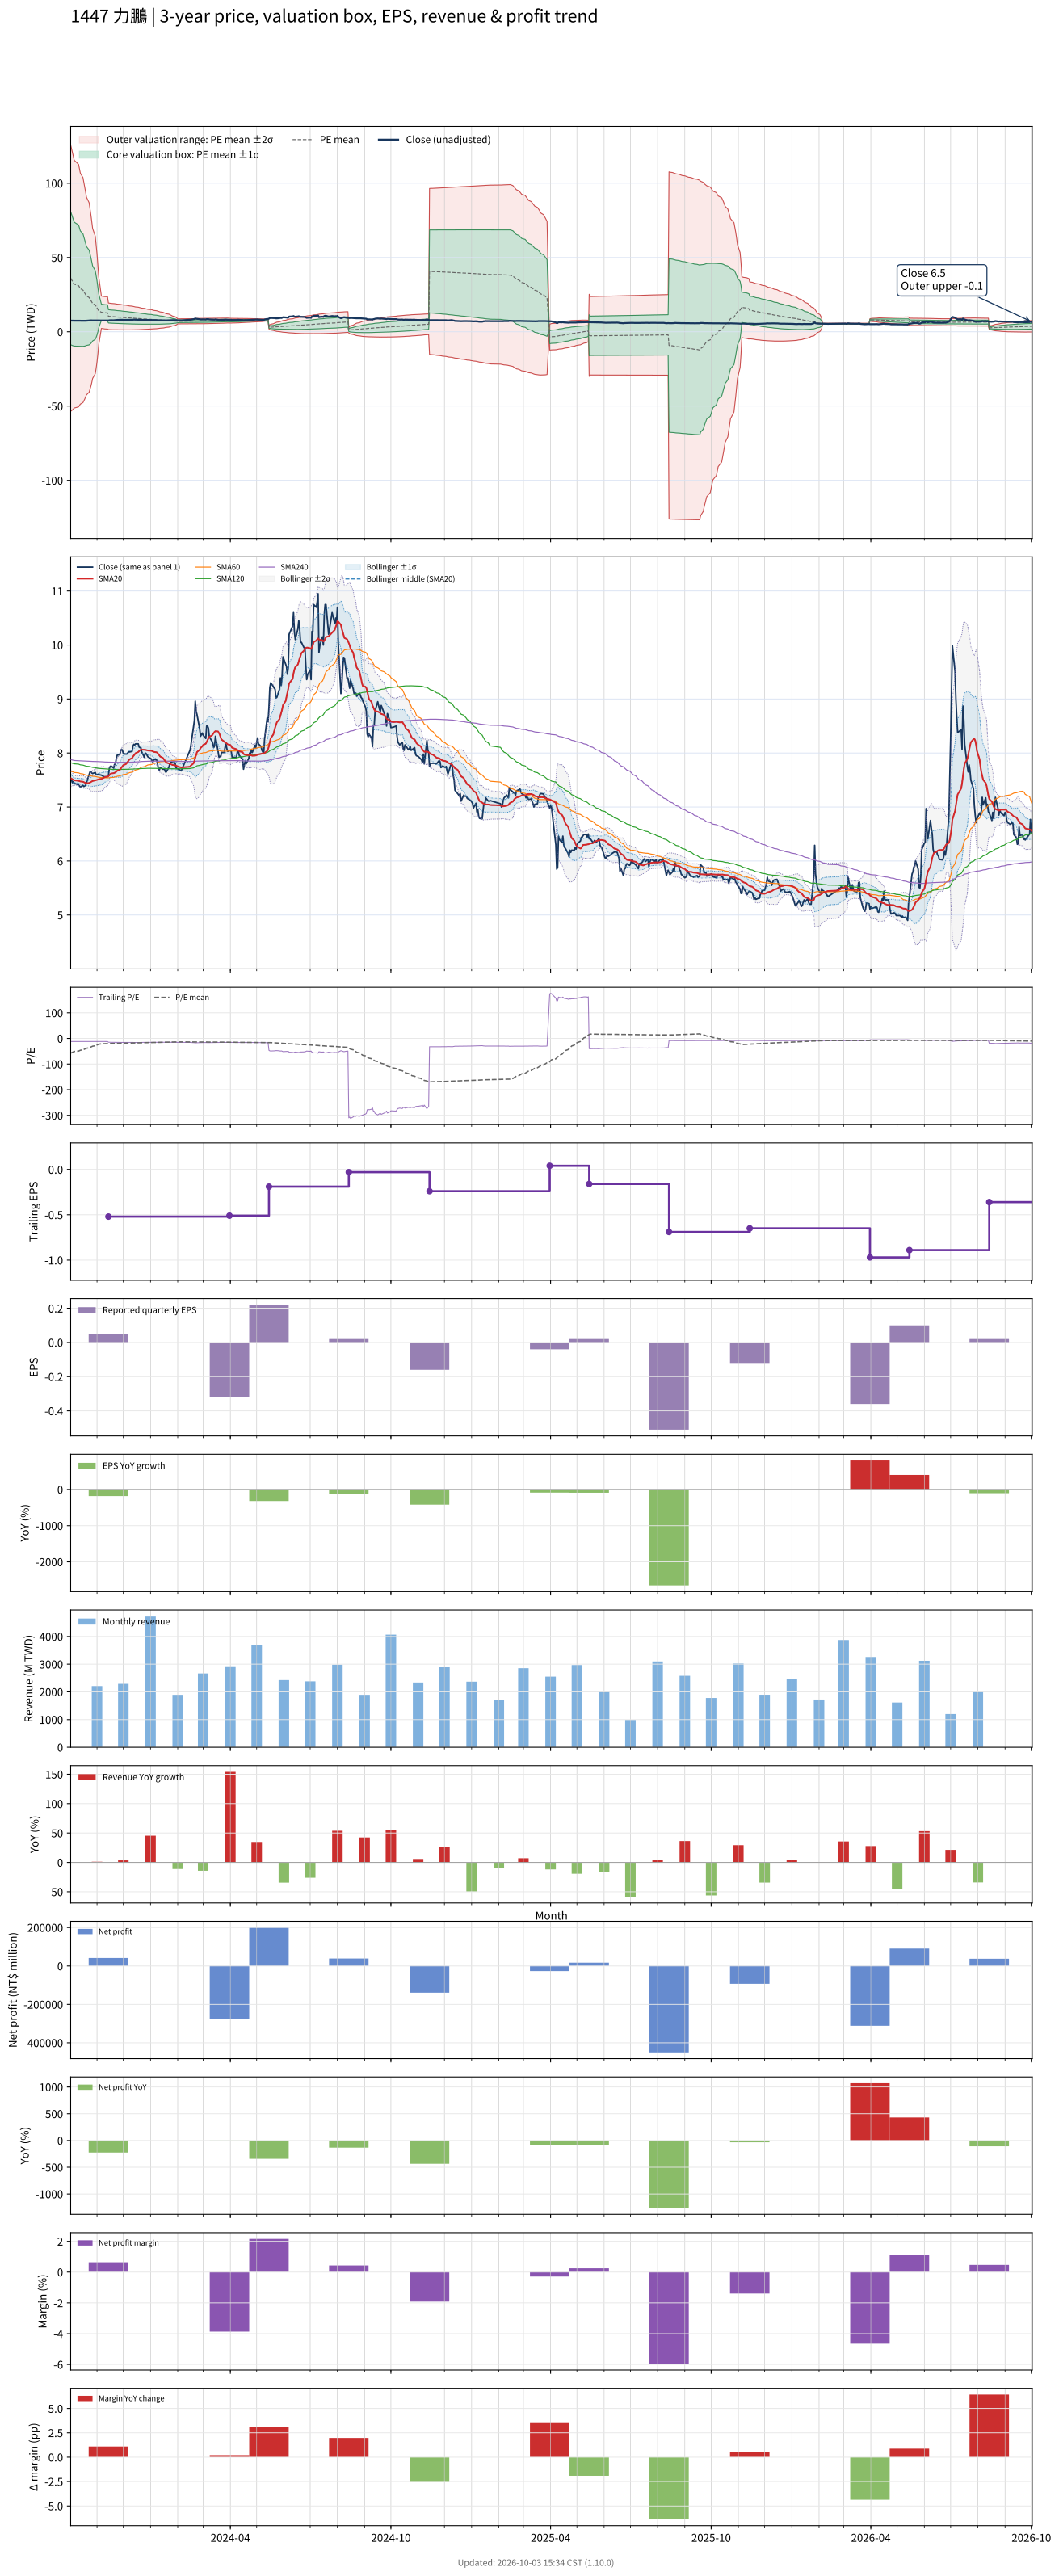

The file beside this chart, header and first rows:
# chart-version: skill-stock-dynamic-val…
date, close, available_date, period_end, eps, ttm_eps, pe, pe_mean, pe_std, price_m2, price_m1, price_mean, price_p1, price_p2, forward_eps, forward_pe, forward_pe_mean, forward_pe_std, forward_price_m2, forward_price_m1, forward_price_mean, forward_price_p1, forward_price_p2, sma20
2023-10-02, 7.5, 2023-08-14, 2023-06-30, -0.14, -0.63, -11.9, -57.25, 71.09, 125.6, 80.86, 36.07, -8.72, -53.51, , , , , , , , , , 7.534
2023-10-03, 7.5, 2023-08-14, 2023-06-30, -0.14, -0.63, -11.9, -55.68, 69.98, 123.3, 79.17, 35.08, -9.009, -53.1, , , , , , , , , , 7.524
2023-10-04, 7.45, 2023-08-14, 2023-06-30, -0.14, -0.63, -11.83, -54.1, 68.79, 120.8, 77.43, 34.08, -9.256, -52.6, , , , , , , , , , 7.513
2023-10-05, 7.47, 2023-08-14, 2023-06-30, -0.14, -0.63, -11.86, -52.51, 67.53, 118.2, 75.63, 33.08, -9.459, -52, , , , , , , , , , 7.503
2023-10-06, 7.44, 2023-08-14, 2023-06-30, -0.14, -0.63, -11.81, -50.92, 66.19, 115.5, 73.78, 32.08, -9.618, -51.31, , , , , , , , , , 7.494
2023-10-11, 7.41, 2023-08-14, 2023-06-30, -0.14, -0.63, -11.76, -49.32, 64.76, 112.7, 71.87, 31.07, -9.729, -50.53, , , , , , , , , , 7.486
2023-10-12, 7.39, 2023-08-14, 2023-06-30, -0.14, -0.63, -11.73, -47.7, 63.23, 109.7, 69.89, 30.05, -9.783, -49.62, , , , , , , , , , 7.48
2023-10-13, 7.37, 2023-08-14, 2023-06-30, -0.14, -0.63, -11.7, -46.11, 61.69, 106.8, 67.91, 29.05, -9.811, -48.67, , , , , , , , , , 7.473
2023-10-16, 7.4, 2023-08-14, 2023-06-30, -0.14, -0.63, -11.75, -44.54, 60.09, 103.8, 65.91, 28.06, -9.8, -47.66, , , , , , , , , , 7.468
2023-10-17, 7.38, 2023-08-14, 2023-06-30, -0.14, -0.63, -11.71, -42.97, 58.43, 100.7, 63.88, 27.07, -9.744, -46.56, , , , , , , , , , 7.46
2023-10-18, 7.39, 2023-08-14, 2023-06-30, -0.14, -0.63, -11.73, -41.38, 56.64, 97.44, 61.75, 26.07, -9.613, -45.3, , , , , , , , , , 7.452
2023-10-19, 7.4, 2023-08-14, 2023-06-30, -0.14, -0.63, -11.75, -39.82, 54.79, 94.12, 59.6, 25.08, -9.436, -43.96, , , , , , , , , , 7.445
2023-10-20, 7.45, 2023-08-14, 2023-06-30, -0.14, -0.63, -11.83, -38.23, 52.78, 90.59, 57.34, 24.09, -9.166, -42.42, , , , , , , , , , 7.441
2023-10-23, 7.6, 2023-08-14, 2023-06-30, -0.14, -0.63, -12.06, -36.65, 50.64, 86.9, 55, 23.09, -8.813, -40.72, , , , , , , , , , 7.444
2023-10-24, 7.65, 2023-08-14, 2023-06-30, -0.14, -0.63, -12.14, -35.07, 48.35, 83.01, 52.55, 22.09, -8.364, -38.82, , , , , , , , , , 7.453
2023-10-25, 7.66, 2023-08-14, 2023-06-30, -0.14, -0.63, -12.16, -33.48, 45.86, 78.87, 49.98, 21.09, -7.797, -36.69, , , , , , , , , , 7.463
2023-10-26, 7.63, 2023-08-14, 2023-06-30, -0.14, -0.63, -12.11, -31.88, 43.13, 74.43, 47.26, 20.09, -7.083, -34.25, , , , , , , , , , 7.473
2023-10-27, 7.62, 2023-08-14, 2023-06-30, -0.14, -0.63, -12.1, -30.27, 40.06, 69.55, 44.31, 19.07, -6.173, -31.41, , , , , , , , , , 7.482
2023-10-30, 7.64, 2023-08-14, 2023-06-30, -0.14, -0.63, -12.13, -28.66, 36.73, 64.34, 41.2, 18.06, -5.086, -28.23, , , , , , , , , , 7.492
2023-10-31, 7.6, 2023-08-14, 2023-06-30, -0.14, -0.63, -12.06, -27.06, 33.05, 58.69, 37.87, 17.05, -3.77, -24.59, , , , , , , , , , 7.497
2023-11-01, 7.6, 2023-08-14, 2023-06-30, -0.14, -0.63, -12.06, -25.48, 28.86, 52.42, 34.23, 16.05, -2.131, -20.31, , , , , , , , , , 7.503
2023-11-02, 7.6, 2023-08-14, 2023-06-30, -0.14, -0.63, -12.06, -23.89, 23.84, 45.1, 30.07, 15.05, 0.02892, -14.99, , , , , , , , , , 7.508
2023-11-03, 7.6, 2023-08-14, 2023-06-30, -0.14, -0.63, -12.06, -22.38, 18.03, 36.81, 25.45, 14.1, 2.74, -8.617, , , , , , , , , , 7.515
2023-11-06, 7.59, 2023-08-14, 2023-06-30, -0.14, -0.63, -12.05, -20.86, 8.636, 24.02, 18.58, 13.14, 7.699, 2.258, , , , , , , , , , 7.521
2023-11-07, 7.58, 2023-08-14, 2023-06-30, -0.14, -0.63, -12.03, -20.72, 8.643, 23.94, 18.5, 13.05, 7.607, 2.162, , , , , , , , , , 7.528
2023-11-08, 7.57, 2023-08-14, 2023-06-30, -0.14, -0.63, -12.02, -20.58, 8.646, 23.86, 18.41, 12.96, 7.516, 2.069, , , , , , , , , , 7.536
2023-11-09, 7.56, 2023-08-14, 2023-06-30, -0.14, -0.63, -12, -20.43, 8.646, 23.77, 18.32, 12.87, 7.427, 1.98, , , , , , , , , , 7.545
2023-11-10, 7.56, 2023-08-14, 2023-06-30, -0.14, -0.63, -12, -20.29, 8.642, 23.67, 18.23, 12.78, 7.339, 1.894, , , , , , , , , , 7.554
2023-11-13, 7.56, 2023-08-14, 2023-06-30, -0.14, -0.63, -12, -20.15, 8.638, 23.58, 18.14, 12.69, 7.253, 1.811, , , , , , , , , , 7.562
2023-11-14, 7.58, 2023-11-14, 2023-09-30, 0.05, -0.52, -14.58, -20.03, 8.615, 19.38, 14.9, 10.42, 5.936, 1.457, , , , , , , , , , 7.572
2023-11-15, 7.71, 2023-11-14, 2023-09-30, 0.05, -0.52, -14.83, -19.91, 8.587, 19.28, 14.82, 10.35, 5.889, 1.424, , , , , , , , , , 7.588
2023-11-16, 7.75, 2023-11-14, 2023-09-30, 0.05, -0.52, -14.9, -19.79, 8.551, 19.18, 14.74, 10.29, 5.843, 1.397, , , , , , , , , , 7.606
2023-11-17, 7.76, 2023-11-14, 2023-09-30, 0.05, -0.52, -14.92, -19.67, 8.518, 19.09, 14.66, 10.23, 5.798, 1.369, , , , , , , , , , 7.621
2023-11-20, 7.72, 2023-11-14, 2023-09-30, 0.05, -0.52, -14.85, -19.55, 8.486, 18.99, 14.58, 10.17, 5.754, 1.341, , , , , , , , , , 7.627
2023-11-21, 7.79, 2023-11-14, 2023-09-30, 0.05, -0.52, -14.98, -19.43, 8.449, 18.89, 14.5, 10.11, 5.711, 1.318, , , , , , , , , , 7.634
2023-11-22, 7.8, 2023-11-14, 2023-09-30, 0.05, -0.52, -15, -19.32, 8.413, 18.79, 14.42, 10.04, 5.67, 1.295, , , , , , , , , , 7.641
2023-11-23, 7.9, 2023-11-14, 2023-09-30, 0.05, -0.52, -15.19, -19.2, 8.373, 18.69, 14.34, 9.984, 5.63, 1.276, , , , , , , , , , 7.654
2023-11-24, 7.96, 2023-11-14, 2023-09-30, 0.05, -0.52, -15.31, -19.09, 8.33, 18.59, 14.26, 9.924, 5.593, 1.261, , , , , , , , , , 7.671
2023-11-27, 7.97, 2023-11-14, 2023-09-30, 0.05, -0.52, -15.33, -18.97, 8.283, 18.48, 14.17, 9.864, 5.556, 1.249, , , , , , , , , , 7.688
2023-11-28, 8.04, 2023-11-14, 2023-09-30, 0.05, -0.52, -15.46, -18.85, 8.232, 18.36, 14.08, 9.803, 5.522, 1.242, , , , , , , , , , 7.71
2023-11-29, 8.07, 2023-11-14, 2023-09-30, 0.05, -0.52, -15.52, -18.73, 8.177, 18.25, 13.99, 9.741, 5.489, 1.238, , , , , , , , , , 7.734
2023-11-30, 8.05, 2023-11-14, 2023-09-30, 0.05, -0.52, -15.48, -18.62, 8.12, 18.13, 13.9, 9.68, 5.458, 1.235, , , , , , , , , , 7.756
2023-12-01, 7.99, 2023-11-14, 2023-09-30, 0.05, -0.52, -15.37, -18.5, 8.061, 18, 13.81, 9.618, 5.426, 1.235, , , , , , , , , , 7.776
2023-12-04, 7.98, 2023-11-14, 2023-09-30, 0.05, -0.52, -15.35, -18.38, 8.002, 17.88, 13.72, 9.557, 5.396, 1.235, , , , , , , , , , 7.795
2023-12-05, 7.98, 2023-11-14, 2023-09-30, 0.05, -0.52, -15.35, -18.26, 7.941, 17.75, 13.62, 9.495, 5.366, 1.237, , , , , , , , , , 7.815
2023-12-06, 8, 2023-11-14, 2023-09-30, 0.05, -0.52, -15.38, -18.14, 7.88, 17.63, 13.53, 9.435, 5.338, 1.24, , , , , , , , , , 7.837
2023-12-07, 8.02, 2023-11-14, 2023-09-30, 0.05, -0.52, -15.42, -18.03, 7.818, 17.51, 13.44, 9.376, 5.31, 1.245, , , , , , , , , , 7.859
2023-12-08, 8.02, 2023-11-14, 2023-09-30, 0.05, -0.52, -15.42, -17.91, 7.752, 17.38, 13.35, 9.315, 5.284, 1.253, , , , , , , , , , 7.883
2023-12-11, 8.03, 2023-11-14, 2023-09-30, 0.05, -0.52, -15.44, -17.8, 7.681, 17.24, 13.25, 9.254, 5.26, 1.266, , , , , , , , , , 7.906
2023-12-12, 8.13, 2023-11-14, 2023-09-30, 0.05, -0.52, -15.63, -17.68, 7.606, 17.1, 13.15, 9.194, 5.239, 1.283, , , , , , , , , , 7.934
2023-12-13, 8.16, 2023-11-14, 2023-09-30, 0.05, -0.52, -15.69, -17.56, 7.528, 16.96, 13.05, 9.133, 5.219, 1.304, , , , , , , , , , 7.956
2023-12-14, 8.15, 2023-11-14, 2023-09-30, 0.05, -0.52, -15.67, -17.45, 7.448, 16.82, 12.95, 9.073, 5.2, 1.327, , , , , , , , , , 7.976
2023-12-15, 8.17, 2023-11-14, 2023-09-30, 0.05, -0.52, -15.71, -17.33, 7.367, 16.68, 12.84, 9.014, 5.183, 1.352, , , , , , , , , , 7.997
2023-12-18, 8.17, 2023-11-14, 2023-09-30, 0.05, -0.52, -15.71, -17.22, 7.286, 16.53, 12.74, 8.955, 5.166, 1.377, , , , , , , , , , 8.019
2023-12-19, 8.11, 2023-11-14, 2023-09-30, 0.05, -0.52, -15.6, -17.11, 7.2, 16.38, 12.64, 8.895, 5.151, 1.407, , , , , , , , , , 8.035
2023-12-20, 8.1, 2023-11-14, 2023-09-30, 0.05, -0.52, -15.58, -16.99, 7.108, 16.23, 12.53, 8.834, 5.138, 1.442, , , , , , , , , , 8.05
2023-12-21, 8.1, 2023-11-14, 2023-09-30, 0.05, -0.52, -15.58, -16.87, 7.011, 16.06, 12.42, 8.772, 5.127, 1.481, , , , , , , , , , 8.06
2023-12-22, 8.02, 2023-11-14, 2023-09-30, 0.05, -0.52, -15.42, -16.75, 6.914, 15.9, 12.31, 8.711, 5.116, 1.52, , , , , , , , , , 8.063
2023-12-25, 7.92, 2023-11-14, 2023-09-30, 0.05, -0.52, -15.23, -16.63, 6.817, 15.74, 12.19, 8.65, 5.105, 1.56, , , , , , , , , , 8.06
... 670 more rows
